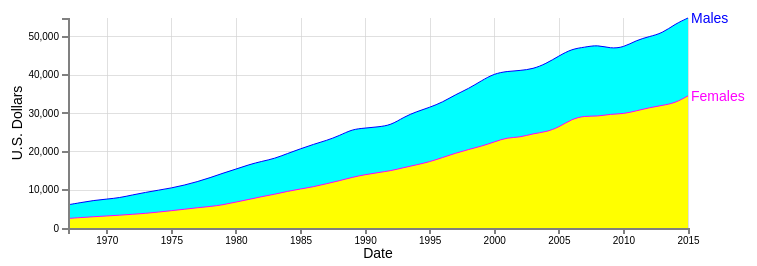
D3 v4 page, settled after 360 driven frames (6 s of simulated time); the page loaded 1 data file(s).


       var margin = {top: 30, right: 120, bottom: 30, left: 60},
          width = 800 - margin.left - margin.right,
          height = 270 - margin.top - margin.bottom;

      var svg = d3.select("body")
      .append("svg")
      .attr("width", width + margin.left + margin.right)
      .attr("height", height + margin.top + margin.bottom)
      .append("g")
      .attr("transform",
            "translate(" + margin.left + "," + margin.top + ")");      
      
      var parseDate = d3.timeParse("%Y"); // Change from: d3.time.format("%d-%b-%y").parse;
 


 d3.csv("data4.csv", function(error, myData) {
        myData.forEach(function(d) {
          d.date = parseDate(d.date);
          d.close = +d.close;
          d.open = +d.open;
        });

      // Scale the range of the data
      var x = d3.scaleTime().range([0, width]); // Change from: d3.time.scale().range([0, width]);
      var y = d3.scaleLinear().range([height,0]); // Change from: d3.scale.linear().range([height, 0]);

      // Set max-min date and close
      x.domain(d3.extent(myData, function(d) { return d.date; }));
      y.domain([0, d3.max(myData, function(d) { return Math.max(d.close, d.open); })]);

 
      var xAxis = d3.axisBottom(x).ticks(10);// Change from: d3.svg.axis().scale(x).orient("bottom").ticks(5);
      var yAxis = d3.axisLeft(y).ticks(5);// Change from: d3.svg.axis().scale(y).orient("left").ticks(5);

// gridlines in x axis function
function make_x_gridlines() {		
    return d3.axisBottom(x)
        .ticks(10)
}

// gridlines in y axis function
function make_y_gridlines() {		
    return d3.axisLeft(y)
        .ticks(5)
}

 // add the X gridlines
  svg.append("g")			
      .attr("class", "grid")
      .attr("transform", "translate(0," + height + ")")
      .call(make_x_gridlines()
          .tickSize(-height)
          .tickFormat("")
      )

  // add the Y gridlines
  svg.append("g")			
      .attr("class", "grid")
      .call(make_y_gridlines()
          .tickSize(-width)
          .tickFormat("")
      )

	  var area2 = d3.area()	
	  .x(function(d) { return x(d.date); })
	  .y0(height)
	  .y1(function(d) { return y(d.open); })
	  .curve(d3.curveBasis);
	  
	  svg.append("path")
	  .datum(myData)
	  .attr("class", "area")
	  .attr("d", area2)
	  .style("fill", "aqua")
	  .style("stroke-width", "0");
	  
	  var area = d3.area()	
	  .x(function(d) { return x(d.date); })
	  .y0(height)
	  .y1(function(d) { return y(d.close); })
	  .curve(d3.curveBasis);
	  
	  svg.append("path")
	  .datum(myData)
	  .attr("class", "area")
	  .attr("d", area);
      
      var valueline = d3.line() // Change from: d3.svg.line()
      .x(function(d) { return x(d.date); })
      .y(function(d) { return y(d.close); })
      .curve(d3.curveBasis);

     var valueline2 = d3.line()	
     .x(function(d) { return x(d.date); })
     .y(function(d) { return y(d.open); })
     .curve(d3.curveBasis);
     
      svg.append("path")		// Add the valueline path.
        .attr("class", "line")
        .attr("d", valueline(myData));

      svg.append("path")          // Add the valueline2 path.
        .attr("class", "line")
        .style("stroke", "blue")
        .attr("d", valueline2(myData));
        
      svg.append("g")			// Add the X Axis
        .attr("class", "x axis")
        .attr("transform", "translate(0," + height + ")")
        .call(xAxis);

      svg.append("text")             // text label for the x axis
        .attr("x", width / 2 )
        .attr("y",  height + margin.bottom)
        .style("text-anchor", "middle")
        .text("Date");
      
      svg.append("g")			// Add the Y Axis
        .attr("class", "y axis")
        .call(yAxis);

      svg.append("text")
       .attr("class", "axisLabel")
       .attr("transform", "translate("+(width+3)+","+y(myData[0].open)+")")
       .attr("dy", ".35em")
       .attr("text-anchor", "start")
       .style("fill", "blue")
       .text("Males");
       
       svg.append("text")
       .attr("class", "axisLabel")
       .attr("transform", "translate("+(width+3)+","+y(myData[0].close)+")")
       .attr("dy", ".35em")
       .attr("text-anchor", "start")
       .style("fill", "magenta")
       .text("Females");

	  svg.append("text")
        .attr("transform", "rotate(-90)")
        .attr("y", 0 - margin.left)
        .attr("x",0 - (height / 2))
        .attr("dy", "1em")
        .style("text-anchor", "middle")
        .text("U.S. Dollars")
        });

function clearGraph() {
	console.log('I am in clearGraph()!!!');
	d3.selectAll(".line").remove();
    d3.selectAll(".area").remove();
    d3.selectAll(".grid").remove();
    d3.selectAll(".axisLabel").remove();
    d3.selectAll(".axis").remove();
	}

function updateData() {
    console.log('I am in updateData()!!!!');
       // Get the data again
    
    d3.csv("data5.csv", function(error, myData) {
        myData.forEach(function(d) {
          d.date = parseDate(d.date);
          d.close = +d.close;
          d.open = +d.open;
          d.BlackW = +d.BlackW;
          d.BlackM = +d.BlackM;
          d.AsianW = +d.AsianW;
          d.AsianM = +d.AsianM;
          d.HispanicW = +d.HispanicW;
          d.HispanicM = +d.HispanicM;
	    })
	    
	  var x = d3.scaleTime().range([0, width]); // Change from: d3.time.scale().range([0, width]);
      var y = d3.scaleLinear().range([height,0]); // Change from: d3.scale.linear().range([height, 0]);

 // Set max-min date and close
      x.domain(d3.extent(myData, function(d) { return d.date; }));
      y.domain([0, d3.max(myData, function(d) { return Math.max(d.close, d.open, d.AsianM, d.AsianW, d.BlackM, d.BlackW, d.HispanicM, d.HispanicW); })]);
      
      console.log('x.domain() = ' + x.domain());
      console.log('y.domain() = ' + y.domain());

      clearGraph();
      
    var xAxis = d3.axisBottom(x).ticks(10);// Change from: d3.svg.axis().scale(x).orient("bottom").ticks(5);
    var yAxis = d3.axisLeft(y).ticks(5);// Change from: d3.svg.axis().scale(y).orient("left").ticks(5);



         // Select the section we want to apply our changes to
 /*   var svg = d3.select("body").transition();

  // Make the changes
        svg.select(".x.axis") // change the x axis
            .duration(750)
            .call(xAxis);
        svg.select(".y.axis") // change the y axis
            .duration(750)
            .call(yAxis);
*/
     // gridlines in x axis function
function make_x_gridlines() {		
    return d3.axisBottom(x)
        .ticks(10)
};

// gridlines in y axis function
function make_y_gridlines() {		
    return d3.axisLeft(y)
        .ticks(5)
};

if ("g") {
  console.log('g is HERE!');
  }


// add the X gridlines
  svg.append("g")			
      .attr("class", "grid")
      .attr("transform", "translate(0," + height + ")")
      .call(make_x_gridlines()
          .tickSize(-height)
          .tickFormat("")
      );

  // add the Y gridlines
  svg.append("g")			
      .attr("class", "grid")
      .call(make_y_gridlines()
          .tickSize(-width)
          .tickFormat("")
      );      
 
 	  
      var asianManArea = d3.area()	
	  .x(function(d) { return x(d.date); })
	  .y0(height)
	  .y1(function(d) { return y(d.AsianM); })
	  .curve(d3.curveBasis);
	  
	   svg.append("path")
	  .datum(myData)
	  .attr("class", "area")
	  .attr("d", asianManArea)
	  .style("fill", "cyan")
	  .style("stroke-width", "0");
	  
	var valuelineAM = d3.line()	
     .x(function(d) { return x(d.date); })
     .y(function(d) { return y(d.AsianM); })
     .curve(d3.curveBasis);
     
      svg.append("path")          // Add the valuelineAM path.
        .style("stroke", "navy")
        .attr("d", valuelineAM(myData));
        
     svg.append("text")
       .attr("transform", "translate("+(width+3)+","+y(myData[0].AsianM)+")")
       .attr("dy", ".35em")
       .attr("text-anchor", "start")
       .style("fill", "navy")
       .text("Asian Males");
	  
 	  var whiteManArea = d3.area()	
	  .x(function(d) { return x(d.date); })
	  .y0(height)
	  .y1(function(d) { return y(d.open); })
	  .curve(d3.curveBasis);
	  
	  svg.append("path")
	  .datum(myData)
	  .attr("class", "area")
	  .attr("d", whiteManArea)
	  .style("fill", "Aquamarine")
	  .style("stroke-width", "0");
	  
	var valuelineWM = d3.line()	
     .x(function(d) { return x(d.date); })
     .y(function(d) { return y(d.open); })
     .curve(d3.curveBasis);
     
    svg.append("path")          // Add the valuelineWM path.
        .style("stroke", "blue")
        .attr("d", valuelineWM(myData));
     
     svg.append("text")
       .attr("transform", "translate("+(width+3)+","+y(myData[0].open)+")")
       .attr("dy", ".35em")
       .attr("text-anchor", "start")
       .style("fill", "blue")
       .text("White Males");
        	  
	  var asianW = d3.area()	
	  .x(function(d) { return x(d.date); })
	  .y0(height)
	  .y1(function(d) { return y(d.AsianW); })
	  .curve(d3.curveBasis);
	  
	   svg.append("path")
	  .datum(myData)
	  .attr("class", "area")
	  .attr("d", asianW)
	  .style("fill", "pink")
	  .style("stroke-width", "0");
	  
	  var valuelineAW = d3.line()	
     .x(function(d) { return x(d.date); })
     .y(function(d) { return y(d.AsianW); })
     .curve(d3.curveBasis);
     
    svg.append("path")          // Add the valuelineAW path.
        .style("stroke", "red")
        .attr("d", valuelineAW(myData));  

     svg.append("text")
       .attr("transform", "translate("+(width+3)+","+y(myData[0].AsianW)+")")
       .attr("dy", ".35em")
       .attr("text-anchor", "start")
       .style("fill", "red")
       .text("Asian Females");
	
 	   var blackM = d3.area()	
	  .x(function(d) { return x(d.date); })
	  .y0(height)
	  .y1(function(d) { return y(d.BlackM); })
	  .curve(d3.curveBasis);
	  
	   svg.append("path")
	  .datum(myData)
	  .attr("class", "area")
	  .attr("d", blackM)
	  .style("fill", "turquoise")
	  .style("stroke-width", "0");
	  
	var valuelineBM = d3.line()	
     .x(function(d) { return x(d.date); })
     .y(function(d) { return y(d.BlackM); })
     .curve(d3.curveBasis);
     
    svg.append("path")          // Add the valuelineBM path.
        .style("stroke", "Teal")
        .attr("d", valuelineBM(myData));
  
     svg.append("text")
       .attr("transform", "translate("+(width+3)+","+y(myData[0].BlackM)+")")
       .attr("dy", ".35em")
       .attr("text-anchor", "start")
       .style("fill", "Teal")
       .text("Black Males");
       
	   var hispanicM = d3.area()	
	  .x(function(d) { return x(d.date); })
	  .y0(height)
	  .y1(function(d) { return y(d.HispanicM); })
	  .curve(d3.curveBasis);
	  
	   svg.append("path")
	  .datum(myData)
	  .attr("class", "area")
	  .attr("d", hispanicM)
	  .style("fill", "CornFlowerBlue")
	  .style("stroke-width", "0");
	
	var valuelineHM = d3.line()	
     .x(function(d) { return x(d.date); })
     .y(function(d) { return y(d.HispanicM); })
     .curve(d3.curveBasis);
     
      svg.append("path")          // Add the valuelineHM path.
        .style("stroke", "slate")
        .attr("d", valuelineHM(myData));
	
     svg.append("text")
       .attr("transform", "translate("+(width+3)+","+y(myData[0].HispanicM)+")")
       .attr("dy", ".35em")
       .attr("text-anchor", "start")
       .style("fill", "slate")
       .text("Hispanic Males");

	  var whiteW = d3.area()	
	  .x(function(d) { return x(d.date); })
	  .y0(height)
	  .y1(function(d) { return y(d.close); })
	  .curve(d3.curveBasis);
	  
	  svg.append("path")
	  .datum(myData)
	   .attr("class", "area")
	   .attr("d", whiteW)
	   .style("fill", "PeachPuff")
	  .style("stroke-width", "0");

	  var valuelineWW = d3.line() // Change from: d3.svg.line()
      .x(function(d) { return x(d.date); })
      .y(function(d) { return y(d.close); })
      .curve(d3.curveBasis);
           
      svg.append("path")		// Add the valuelineWW path.
        .attr("class", "line")
        .attr("d", valuelineWW(myData));
      
    svg.append("text")
       .attr("transform", "translate("+(width+3)+","+y(myData[0].close)+")")
       .attr("dy", ".35em")
       .attr("text-anchor", "start")
       .style("fill", "magenta")
       .text("White Females");
          
	    var blackW = d3.area()	
	  .x(function(d) { return x(d.date); })
	  .y0(height)
	  .y1(function(d) { return y(d.BlackW); })
	  .curve(d3.curveBasis);
	  
	   svg.append("path")
	  .datum(myData)
	  .attr("class", "area")
	  .attr("d", blackW)
	  .style("fill", "DeepPink")
	  .style("stroke-width", "0");

    var valuelineBW = d3.line()	
     .x(function(d) { return x(d.date); })
     .y(function(d) { return y(d.BlackW); })
     .curve(d3.curveBasis);
     
    svg.append("path")          // Add the valuelineBW path.
        .style("stroke", "RebeccaPurple")
        .attr("d", valuelineBW(myData));

     svg.append("text")
       .attr("transform", "translate("+(width+3)+","+y(myData[0].BlackW)+")")
       .attr("dy", ".35em")
       .attr("text-anchor", "start")
       .style("fill", "RebeccaPurple")
       .text("Black Females");
       
  var hispanicW = d3.area()	
	  .x(function(d) { return x(d.date); })
	  .y0(height)
	  .y1(function(d) { return y(d.HispanicW); })
	  .curve(d3.curveBasis);
	  
	   svg.append("path")
	  .datum(myData)
	  .attr("class", "area")
	  .attr("d", hispanicW)
	  .style("fill", "IndianRed")
	  .style("stroke-width", "0");
        
         var valuelineHF = d3.line()	
     .x(function(d) { return x(d.date); })
     .y(function(d) { return y(d.HispanicW); })
     .curve(d3.curveBasis);

	 svg.append("path")          // Add the valueline2 path.
        .style("stroke", "HotPink")
        .attr("d", valuelineHF(myData));

     svg.append("text")
       .attr("transform", "translate("+(width+3)+","+y(myData[0].HispanicW)+")")
       .attr("dy", ".35em")
       .attr("text-anchor", "start")
       .style("fill", "HotPink")
       .text("Hispanic Females");

  svg.append("g")			// Add the X Axis
        .attr("class", "x axis")
        .attr("transform", "translate(0," + height + ")")
        .call(xAxis);
        
    svg.append("g")			// Add the Y Axis
        .attr("class", "y axis")
        .call(yAxis);

	document.getElementById("header").innerHTML = "Income Comparison by Sex and Ethnicity";
	
      });
      };
    

### data: data4.csv, 823 bytes — head not shown